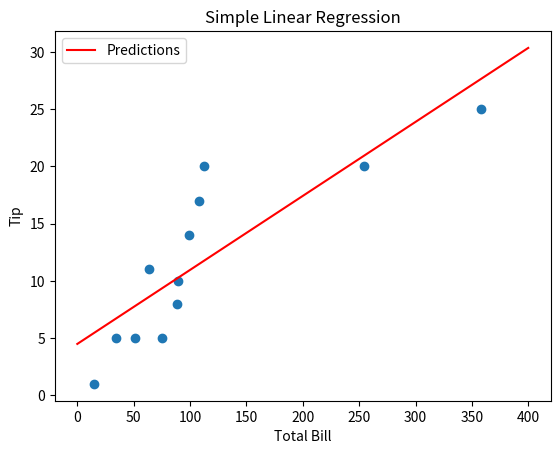

Generate this figure with matplotlib:
import numpy as np
import matplotlib.pyplot as plt

# Sample data
X = np.array([34, 108, 64, 88, 99, 51, 75, 89, 112, 15, 254, 358])
y = np.array([5, 17, 11, 8, 14, 5, 5, 10, 20, 1, 20, 25])

# Adding a column of ones for the intercept term (theta_0)
X_b = np.c_[np.ones((len(X), 1)), X]

# Calculate theta using normal equation
theta_best = np.linalg.inv(X_b.T.dot(X_b)).dot(X_b.T).dot(y)

# Prediction function
def predict(X, theta):
    return X.dot(theta)

# Predictions
X_new = np.array([[0], [400]])
X_new_b = np.c_[np.ones((2, 1)), X_new]
y_predict = predict(X_new_b, theta_best)

# Plotting the results
plt.plot(X_new, y_predict, "r-", label="Predictions")
plt.scatter(X, y)
plt.xlabel("Total Bill")
plt.ylabel("Tip")
plt.title("Simple Linear Regression")
plt.legend()
plt.show()
